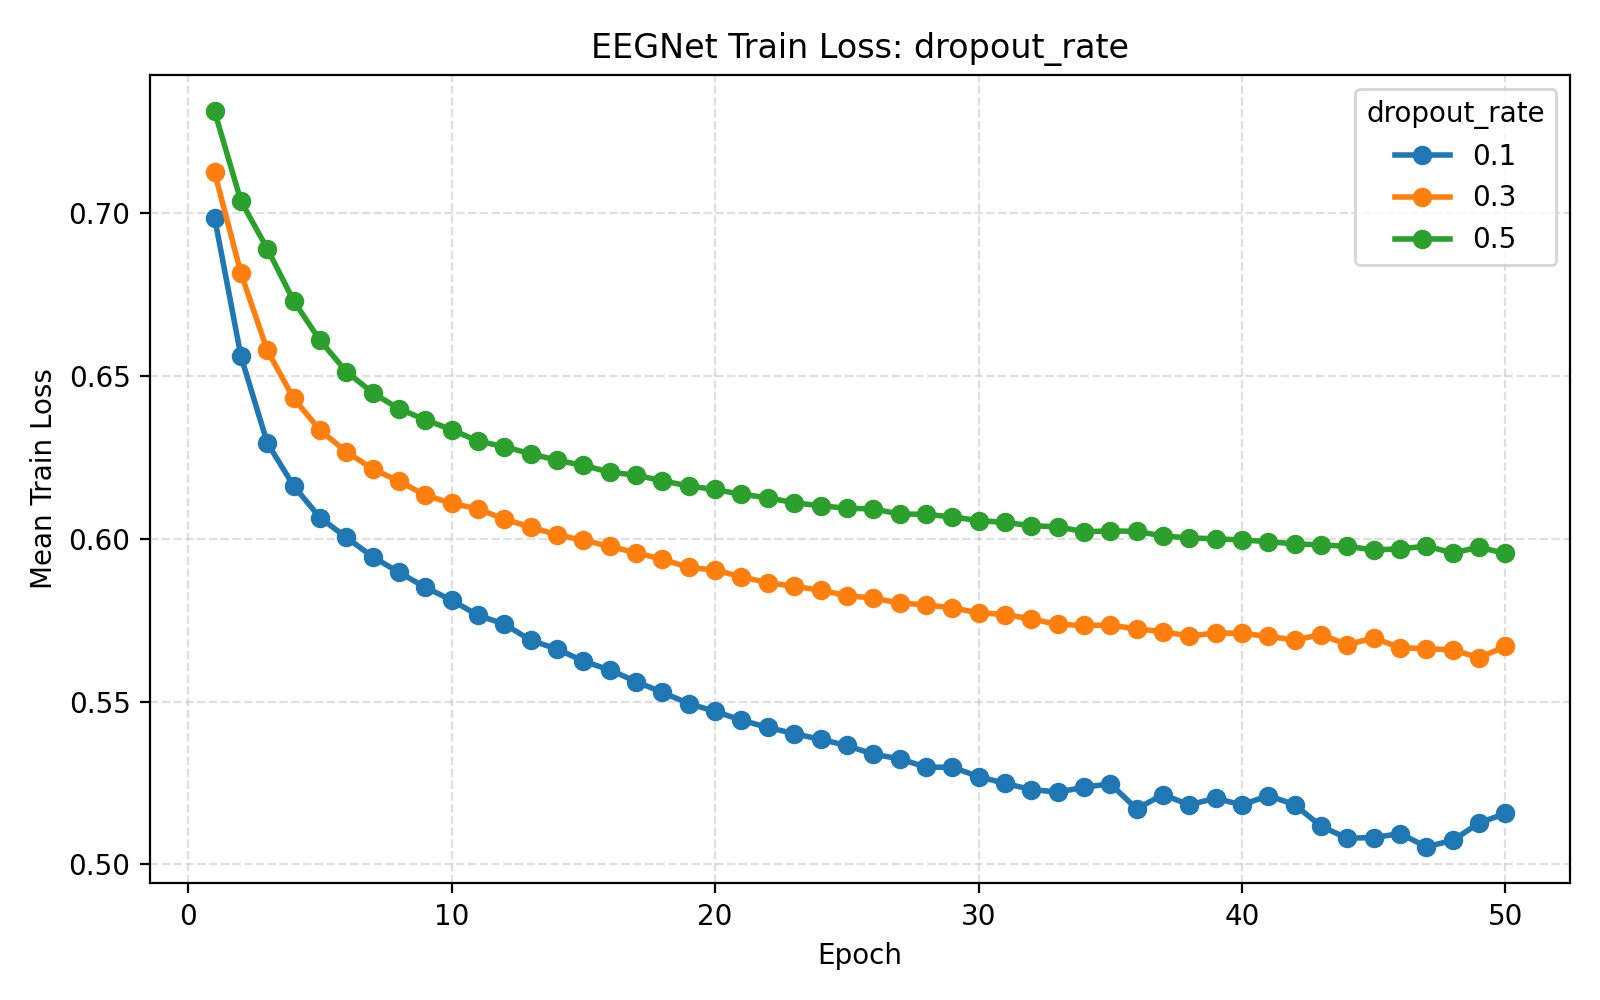

The data file committed next to this chart (first rows):
parameter_name, parameter_value, F1, D, F2, kernel_length, dropout_rate, learning_rate, batch_size, epochs, weight_decay, validation_fraction, early_stopping_patience, lr_scheduler_patience, lr_scheduler_factor, use_class_weight, seed, fold, subject, epoch, train_loss, val_loss, learning_rate, f1
dropout_rate, 0.1, 8, 2, 16, 64, 0.1, 0.001, 32, 50, 0.0, 0.1, 10, 5, 0.5, True, 42, 1, 1, 1, 0.6825, 0.6792, 0.001, 8
dropout_rate, 0.1, 8, 2, 16, 64, 0.1, 0.001, 32, 50, 0.0, 0.1, 10, 5, 0.5, True, 42, 1, 1, 2, 0.6442, 0.6372, 0.001, 8
dropout_rate, 0.1, 8, 2, 16, 64, 0.1, 0.001, 32, 50, 0.0, 0.1, 10, 5, 0.5, True, 42, 1, 1, 3, 0.6234, 0.6178, 0.001, 8
dropout_rate, 0.1, 8, 2, 16, 64, 0.1, 0.001, 32, 50, 0.0, 0.1, 10, 5, 0.5, True, 42, 1, 1, 4, 0.6135, 0.5979, 0.001, 8
dropout_rate, 0.1, 8, 2, 16, 64, 0.1, 0.001, 32, 50, 0.0, 0.1, 10, 5, 0.5, True, 42, 1, 1, 5, 0.615, 0.5918, 0.001, 8
dropout_rate, 0.1, 8, 2, 16, 64, 0.1, 0.001, 32, 50, 0.0, 0.1, 10, 5, 0.5, True, 42, 1, 1, 6, 0.6036, 0.5932, 0.001, 8
dropout_rate, 0.1, 8, 2, 16, 64, 0.1, 0.001, 32, 50, 0.0, 0.1, 10, 5, 0.5, True, 42, 1, 1, 7, 0.5997, 0.5863, 0.001, 8
dropout_rate, 0.1, 8, 2, 16, 64, 0.1, 0.001, 32, 50, 0.0, 0.1, 10, 5, 0.5, True, 42, 1, 1, 8, 0.5993, 0.586, 0.001, 8
dropout_rate, 0.1, 8, 2, 16, 64, 0.1, 0.001, 32, 50, 0.0, 0.1, 10, 5, 0.5, True, 42, 1, 1, 9, 0.597, 0.5936, 0.001, 8
dropout_rate, 0.1, 8, 2, 16, 64, 0.1, 0.001, 32, 50, 0.0, 0.1, 10, 5, 0.5, True, 42, 1, 1, 10, 0.5883, 0.5788, 0.001, 8
dropout_rate, 0.1, 8, 2, 16, 64, 0.1, 0.001, 32, 50, 0.0, 0.1, 10, 5, 0.5, True, 42, 1, 1, 11, 0.5806, 0.5913, 0.001, 8
dropout_rate, 0.1, 8, 2, 16, 64, 0.1, 0.001, 32, 50, 0.0, 0.1, 10, 5, 0.5, True, 42, 1, 1, 12, 0.5858, 0.5834, 0.001, 8
dropout_rate, 0.1, 8, 2, 16, 64, 0.1, 0.001, 32, 50, 0.0, 0.1, 10, 5, 0.5, True, 42, 1, 1, 13, 0.5761, 0.5777, 0.001, 8
dropout_rate, 0.1, 8, 2, 16, 64, 0.1, 0.001, 32, 50, 0.0, 0.1, 10, 5, 0.5, True, 42, 1, 1, 14, 0.5721, 0.5862, 0.001, 8
dropout_rate, 0.1, 8, 2, 16, 64, 0.1, 0.001, 32, 50, 0.0, 0.1, 10, 5, 0.5, True, 42, 1, 1, 15, 0.5709, 0.5819, 0.001, 8
dropout_rate, 0.1, 8, 2, 16, 64, 0.1, 0.001, 32, 50, 0.0, 0.1, 10, 5, 0.5, True, 42, 1, 1, 16, 0.5668, 0.5754, 0.001, 8
dropout_rate, 0.1, 8, 2, 16, 64, 0.1, 0.001, 32, 50, 0.0, 0.1, 10, 5, 0.5, True, 42, 1, 1, 17, 0.5661, 0.5804, 0.001, 8
dropout_rate, 0.1, 8, 2, 16, 64, 0.1, 0.001, 32, 50, 0.0, 0.1, 10, 5, 0.5, True, 42, 1, 1, 18, 0.5655, 0.5841, 0.001, 8
dropout_rate, 0.1, 8, 2, 16, 64, 0.1, 0.001, 32, 50, 0.0, 0.1, 10, 5, 0.5, True, 42, 1, 1, 19, 0.5577, 0.5771, 0.001, 8
dropout_rate, 0.1, 8, 2, 16, 64, 0.1, 0.001, 32, 50, 0.0, 0.1, 10, 5, 0.5, True, 42, 1, 1, 20, 0.5576, 0.5765, 0.001, 8
dropout_rate, 0.1, 8, 2, 16, 64, 0.1, 0.001, 32, 50, 0.0, 0.1, 10, 5, 0.5, True, 42, 1, 1, 21, 0.5531, 0.5943, 0.001, 8
dropout_rate, 0.1, 8, 2, 16, 64, 0.1, 0.001, 32, 50, 0.0, 0.1, 10, 5, 0.5, True, 42, 1, 1, 22, 0.5413, 0.5789, 0.001, 8
dropout_rate, 0.1, 8, 2, 16, 64, 0.1, 0.001, 32, 50, 0.0, 0.1, 10, 5, 0.5, True, 42, 1, 1, 23, 0.5445, 0.5783, 0.001, 8
dropout_rate, 0.1, 8, 2, 16, 64, 0.1, 0.001, 32, 50, 0.0, 0.1, 10, 5, 0.5, True, 42, 1, 1, 24, 0.5442, 0.5786, 0.001, 8
dropout_rate, 0.1, 8, 2, 16, 64, 0.1, 0.001, 32, 50, 0.0, 0.1, 10, 5, 0.5, True, 42, 1, 1, 25, 0.5404, 0.5815, 0.001, 8
dropout_rate, 0.1, 8, 2, 16, 64, 0.1, 0.001, 32, 50, 0.0, 0.1, 10, 5, 0.5, True, 42, 1, 1, 26, 0.5374, 0.5774, 0.001, 8
dropout_rate, 0.1, 8, 2, 16, 64, 0.1, 0.001, 32, 50, 0.0, 0.1, 10, 5, 0.5, True, 42, 2, 2, 1, 0.7056, 0.6912, 0.001, 8
dropout_rate, 0.1, 8, 2, 16, 64, 0.1, 0.001, 32, 50, 0.0, 0.1, 10, 5, 0.5, True, 42, 2, 2, 2, 0.6786, 0.6673, 0.001, 8
dropout_rate, 0.1, 8, 2, 16, 64, 0.1, 0.001, 32, 50, 0.0, 0.1, 10, 5, 0.5, True, 42, 2, 2, 3, 0.6478, 0.6272, 0.001, 8
dropout_rate, 0.1, 8, 2, 16, 64, 0.1, 0.001, 32, 50, 0.0, 0.1, 10, 5, 0.5, True, 42, 2, 2, 4, 0.619, 0.6149, 0.001, 8
dropout_rate, 0.1, 8, 2, 16, 64, 0.1, 0.001, 32, 50, 0.0, 0.1, 10, 5, 0.5, True, 42, 2, 2, 5, 0.6091, 0.632, 0.001, 8
dropout_rate, 0.1, 8, 2, 16, 64, 0.1, 0.001, 32, 50, 0.0, 0.1, 10, 5, 0.5, True, 42, 2, 2, 6, 0.5971, 0.601, 0.001, 8
dropout_rate, 0.1, 8, 2, 16, 64, 0.1, 0.001, 32, 50, 0.0, 0.1, 10, 5, 0.5, True, 42, 2, 2, 7, 0.5992, 0.604, 0.001, 8
dropout_rate, 0.1, 8, 2, 16, 64, 0.1, 0.001, 32, 50, 0.0, 0.1, 10, 5, 0.5, True, 42, 2, 2, 8, 0.5997, 0.6057, 0.001, 8
dropout_rate, 0.1, 8, 2, 16, 64, 0.1, 0.001, 32, 50, 0.0, 0.1, 10, 5, 0.5, True, 42, 2, 2, 9, 0.5892, 0.6016, 0.001, 8
dropout_rate, 0.1, 8, 2, 16, 64, 0.1, 0.001, 32, 50, 0.0, 0.1, 10, 5, 0.5, True, 42, 2, 2, 10, 0.5825, 0.6001, 0.001, 8
dropout_rate, 0.1, 8, 2, 16, 64, 0.1, 0.001, 32, 50, 0.0, 0.1, 10, 5, 0.5, True, 42, 2, 2, 11, 0.5751, 0.6208, 0.001, 8
dropout_rate, 0.1, 8, 2, 16, 64, 0.1, 0.001, 32, 50, 0.0, 0.1, 10, 5, 0.5, True, 42, 2, 2, 12, 0.5786, 0.6082, 0.001, 8
dropout_rate, 0.1, 8, 2, 16, 64, 0.1, 0.001, 32, 50, 0.0, 0.1, 10, 5, 0.5, True, 42, 2, 2, 13, 0.5762, 0.6628, 0.001, 8
dropout_rate, 0.1, 8, 2, 16, 64, 0.1, 0.001, 32, 50, 0.0, 0.1, 10, 5, 0.5, True, 42, 2, 2, 14, 0.5637, 0.6181, 0.001, 8
dropout_rate, 0.1, 8, 2, 16, 64, 0.1, 0.001, 32, 50, 0.0, 0.1, 10, 5, 0.5, True, 42, 2, 2, 15, 0.5682, 0.5951, 0.001, 8
dropout_rate, 0.1, 8, 2, 16, 64, 0.1, 0.001, 32, 50, 0.0, 0.1, 10, 5, 0.5, True, 42, 2, 2, 16, 0.5679, 0.6235, 0.001, 8
dropout_rate, 0.1, 8, 2, 16, 64, 0.1, 0.001, 32, 50, 0.0, 0.1, 10, 5, 0.5, True, 42, 2, 2, 17, 0.5618, 0.6071, 0.001, 8
dropout_rate, 0.1, 8, 2, 16, 64, 0.1, 0.001, 32, 50, 0.0, 0.1, 10, 5, 0.5, True, 42, 2, 2, 18, 0.559, 0.5968, 0.001, 8
dropout_rate, 0.1, 8, 2, 16, 64, 0.1, 0.001, 32, 50, 0.0, 0.1, 10, 5, 0.5, True, 42, 2, 2, 19, 0.5555, 0.61, 0.001, 8
dropout_rate, 0.1, 8, 2, 16, 64, 0.1, 0.001, 32, 50, 0.0, 0.1, 10, 5, 0.5, True, 42, 2, 2, 20, 0.5461, 0.6141, 0.001, 8
dropout_rate, 0.1, 8, 2, 16, 64, 0.1, 0.001, 32, 50, 0.0, 0.1, 10, 5, 0.5, True, 42, 2, 2, 21, 0.5475, 0.6097, 0.001, 8
dropout_rate, 0.1, 8, 2, 16, 64, 0.1, 0.001, 32, 50, 0.0, 0.1, 10, 5, 0.5, True, 42, 2, 2, 22, 0.5462, 0.6127, 0.001, 8
dropout_rate, 0.1, 8, 2, 16, 64, 0.1, 0.001, 32, 50, 0.0, 0.1, 10, 5, 0.5, True, 42, 2, 2, 23, 0.5423, 0.6134, 0.001, 8
dropout_rate, 0.1, 8, 2, 16, 64, 0.1, 0.001, 32, 50, 0.0, 0.1, 10, 5, 0.5, True, 42, 2, 2, 24, 0.5358, 0.6083, 0.001, 8
dropout_rate, 0.1, 8, 2, 16, 64, 0.1, 0.001, 32, 50, 0.0, 0.1, 10, 5, 0.5, True, 42, 2, 2, 25, 0.5347, 0.6097, 0.001, 8
dropout_rate, 0.1, 8, 2, 16, 64, 0.1, 0.001, 32, 50, 0.0, 0.1, 10, 5, 0.5, True, 42, 3, 3, 1, 0.6969, 0.6867, 0.001, 8
dropout_rate, 0.1, 8, 2, 16, 64, 0.1, 0.001, 32, 50, 0.0, 0.1, 10, 5, 0.5, True, 42, 3, 3, 2, 0.6522, 0.642, 0.001, 8
dropout_rate, 0.1, 8, 2, 16, 64, 0.1, 0.001, 32, 50, 0.0, 0.1, 10, 5, 0.5, True, 42, 3, 3, 3, 0.624, 0.6118, 0.001, 8
dropout_rate, 0.1, 8, 2, 16, 64, 0.1, 0.001, 32, 50, 0.0, 0.1, 10, 5, 0.5, True, 42, 3, 3, 4, 0.6194, 0.6033, 0.001, 8
dropout_rate, 0.1, 8, 2, 16, 64, 0.1, 0.001, 32, 50, 0.0, 0.1, 10, 5, 0.5, True, 42, 3, 3, 5, 0.6117, 0.6264, 0.001, 8
dropout_rate, 0.1, 8, 2, 16, 64, 0.1, 0.001, 32, 50, 0.0, 0.1, 10, 5, 0.5, True, 42, 3, 3, 6, 0.6024, 0.6014, 0.001, 8
dropout_rate, 0.1, 8, 2, 16, 64, 0.1, 0.001, 32, 50, 0.0, 0.1, 10, 5, 0.5, True, 42, 3, 3, 7, 0.5992, 0.5972, 0.001, 8
dropout_rate, 0.1, 8, 2, 16, 64, 0.1, 0.001, 32, 50, 0.0, 0.1, 10, 5, 0.5, True, 42, 3, 3, 8, 0.5931, 0.5939, 0.001, 8
dropout_rate, 0.1, 8, 2, 16, 64, 0.1, 0.001, 32, 50, 0.0, 0.1, 10, 5, 0.5, True, 42, 3, 3, 9, 0.5912, 0.5876, 0.001, 8
... 10,377 more rows
